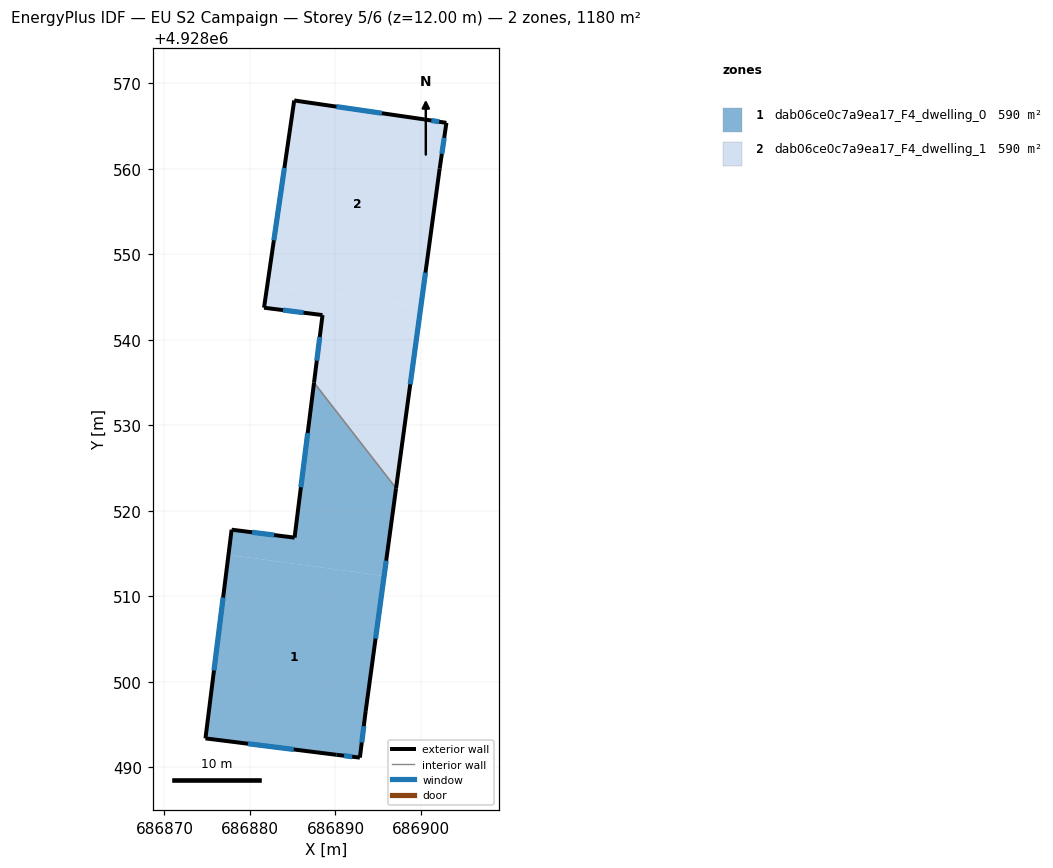
=== STOREY PLAN SPEC (per zone: floor XY polygon, exterior-wall plan segments, windows/doors) ===
zone 1: dab06ce0c7a9ea17_F4_dwelling_0  (590.1 m²)
  floor: (686892.85, 4928491.12) (686893.54, 4928496.57) (686895.69, 4928512.37) (686877.49, 4928514.85) (686874.80, 4928493.37) (686890.10, 4928491.45)
  floor: (686895.69, 4928512.37) (686897.09, 4928522.63) (686887.49, 4928534.98) (686885.22, 4928516.85) (686877.86, 4928517.78) (686877.49, 4928514.85)
  exterior wall: (686897.09, 4928522.63) – (686893.54, 4928496.57)  [26.3 m]
    window: (686895.93, 4928514.15) – (686894.69, 4928505.05)  [9.6 m²]
  exterior wall: (686893.54, 4928496.57) – (686892.85, 4928491.12)  [5.5 m]
    window: (686893.31, 4928494.80) – (686893.08, 4928492.90)  [2.0 m²]
  exterior wall: (686892.85, 4928491.12) – (686890.10, 4928491.45)  [2.8 m]
    window: (686891.96, 4928491.23) – (686891.00, 4928491.35)  [1.0 m²]
  exterior wall: (686890.10, 4928491.45) – (686874.80, 4928493.37)  [15.4 m]
    window: (686885.13, 4928492.08) – (686879.77, 4928492.75)  [5.7 m²]
  exterior wall: (686874.80, 4928493.37) – (686877.86, 4928517.78)  [24.6 m]
    window: (686875.79, 4928501.31) – (686876.86, 4928509.84)  [9.0 m²]
  exterior wall: (686877.86, 4928517.78) – (686885.22, 4928516.85)  [7.4 m]
    window: (686880.25, 4928517.48) – (686882.82, 4928517.16)  [2.7 m²]
  exterior wall: (686885.22, 4928516.85) – (686887.49, 4928534.98)  [18.3 m]
    window: (686885.96, 4928522.75) – (686886.75, 4928529.08)  [6.7 m²]
  interior walls: 1
zone 2: dab06ce0c7a9ea17_F4_dwelling_1  (590.1 m²)
  floor: (686899.99, 4928543.87) (686902.19, 4928560.00) (686902.98, 4928565.36) (686900.37, 4928565.77) (686885.18, 4928567.98) (686882.02, 4928546.32)
  floor: (686897.09, 4928522.63) (686899.99, 4928543.87) (686882.02, 4928546.32) (686881.65, 4928543.74) (686888.49, 4928542.88) (686887.49, 4928534.98)
  exterior wall: (686900.37, 4928565.77) – (686902.98, 4928565.36)  [2.6 m]
    window: (686901.21, 4928565.64) – (686902.13, 4928565.50)  [1.0 m²]
  exterior wall: (686902.98, 4928565.36) – (686902.19, 4928560.00)  [5.4 m]
    window: (686902.72, 4928563.62) – (686902.44, 4928561.75)  [2.0 m²]
  exterior wall: (686902.19, 4928560.00) – (686897.09, 4928522.63)  [37.7 m]
    window: (686900.53, 4928547.85) – (686898.75, 4928534.78)  [13.8 m²]
  exterior wall: (686887.49, 4928534.98) – (686888.49, 4928542.88)  [8.0 m]
    window: (686887.82, 4928537.55) – (686888.16, 4928540.31)  [2.9 m²]
  exterior wall: (686888.49, 4928542.88) – (686881.65, 4928543.74)  [6.9 m]
    window: (686886.26, 4928543.16) – (686883.87, 4928543.46)  [2.5 m²]
  exterior wall: (686881.65, 4928543.74) – (686885.18, 4928567.98)  [24.5 m]
    window: (686882.79, 4928551.63) – (686884.03, 4928560.10)  [9.0 m²]
  exterior wall: (686885.18, 4928567.98) – (686900.37, 4928565.77)  [15.3 m]
    window: (686890.12, 4928567.26) – (686895.43, 4928566.49)  [5.6 m²]
  interior walls: 1

=== DERIVED (storey summary) ===
Building: EU S2 Campaign
Storey: 5 of 6  (floor level z = 12.00 m)
Storey gross floor area: 1180.1 m²
Zones on this storey: 2
  - dab06ce0c7a9ea17_F4_dwelling_0: floor 590.1 m²; exterior wall 100.3 m (300.8 m²); 7 window(s) 36.8 m²; WWR 12.2%
  - dab06ce0c7a9ea17_F4_dwelling_1: floor 590.1 m²; exterior wall 100.5 m (301.5 m²); 7 window(s) 36.8 m²; WWR 12.2%
Zone adjacency (shared interzone walls):
  - dab06ce0c7a9ea17_F4_dwelling_0 ↔ dab06ce0c7a9ea17_F4_dwelling_1